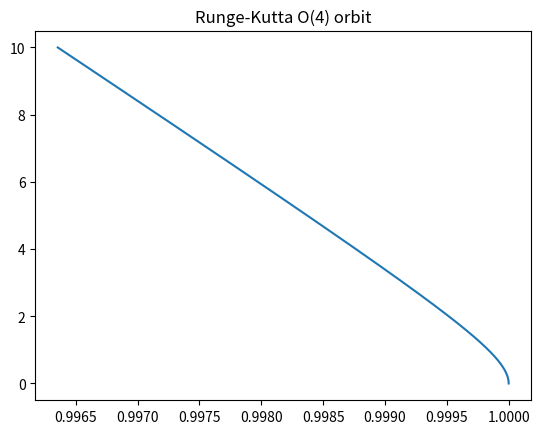

This figure's Python source:
# Orbit computation using Range-Kutta Order 4 integration.

import matplotlib.pyplot as plt
import numpy as np
import math



def compute(start, dt, steps):
    # Create default values
    x, y = start[0], start[1]
    vx, vy = start[2], start[3]

    # Gravitational parameter
    nu = 1.0

    #List to collect the data
    points = [[x, y]]

    #Start looping
    for i in range(0, steps):
        #RK4 step.
        dvx, dvy = step(nu, x, y, vx, vy, dt)

        #Update velocity.
        vx += dvx * dt
        vy += dvy * dt

        # Update points.
        x += vx * dt
        y += vy * dt

        #Store the points
        points.append([x, y])

    # Display the points
    fig, ax = plt.subplots()
    ax.plot([p[0] for p in points], [p[1] for p in points])

    ax.set(title='Runge-Kutta O(4) orbit')

    plt.show()


def step(nu, x, y, vx, vy, dt):
    # Get K1 coefficient.
    a1x, a1y = force(nu, x, y)

    # Get K2 coefficient.
    a2x, a2y = force(nu, x + (vx + (a1x * dt / 2.0)), y + (vy + (a1y * dt / 2.0)))

    # Get K3 coefficient.
    a3x, a3y = force(nu, x + (vx + (a2x * dt / 2.0)), y + (vy + (a2y * dt / 2.0)))

    # Get K4 coefficient.
    a4x, a4y = force(nu, x + (vx + (a3x * dt)), y + (vy + (a3y * dt)))

    return (a1x + a4x + 2.0 * (a2x + a3x)) * dt / 6.0, (a1y + a4y + 2.0 * (a2y + a3y)) * dt / 6.0


def force(nu, x, y):
    distance = math.sqrt((x ** 2) + (y ** 2)) ** 3.0
    factor = nu / distance
    return -factor * x, -factor * y


if __name__ == "__main__":
    compute([1.0, 0.0, 0.0, 1.0], 0.001, 10000)